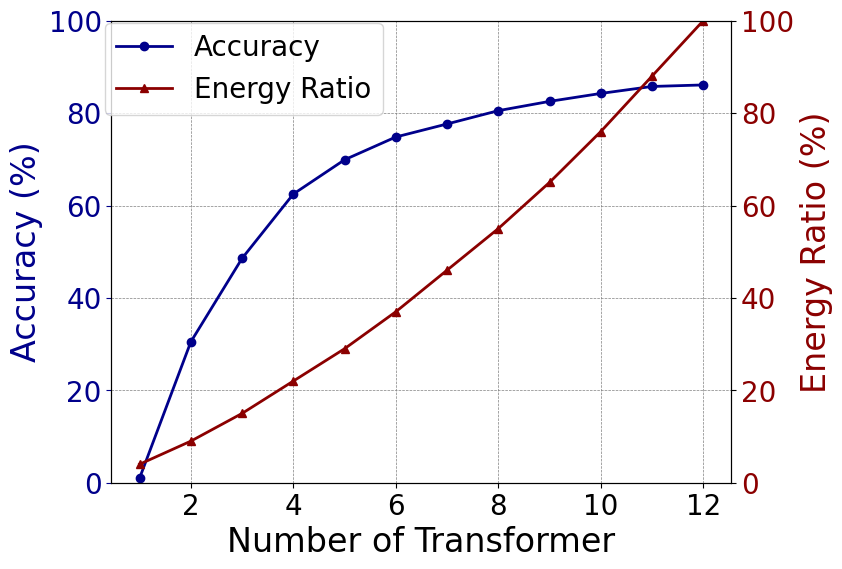

Write the Python code that produced this figure.
import matplotlib.pyplot as plt
import numpy as np
plt.rcParams['font.family'] = 'Arial'

# 数据准备
classifiers = [i + 1 for i in range(12)]  # 修改为从1开始
accuracies = [1.0, 30.49, 48.56, 62.48, 69.9, 74.83, 77.65, 80.53, 82.54, 84.26, 85.77, 86.1]
energy_ratios = [0.04, 0.09, 0.15, 0.22, 0.29, 0.37, 0.46, 0.55, 0.65, 0.76, 0.88, 1.00]  # 能耗比例

# 色彩调整
deep_red = [139/255, 0, 0]  # 转换RGB值
deep_blue = [0, 0, 139/255]  # 转换RGB值

# 创建图形和轴对象
fig, ax1 = plt.subplots(figsize=(8, 6))

# 折线图绘制准确率，增加线条宽度
line1, = ax1.plot(classifiers, accuracies, marker='o', linestyle='-', color=deep_blue, label='Accuracy', linewidth=2)
ax1.set_xlabel('Number of Transformer', fontsize=24)
ax1.set_ylabel('Accuracy (%)', fontsize=24, color=deep_blue)
ax1.tick_params(axis='both', labelsize=20)
ax1.tick_params(axis='y', labelsize=20, colors=deep_blue)
ax1.set_ylim(0, 100)
ax1.set_xticks(np.arange(0, 13, 2))  # 设置X轴刻度为0, 2, 4, ..., 12

# 添加网格线（仅限主轴）
ax1.grid(True, which='both', linestyle='--', linewidth=0.5, color='gray')

# 使用双轴显示能耗比例，增加线条宽度
ax2 = ax1.twinx()
line2, = ax2.plot(classifiers, [r * 100 for r in energy_ratios], marker='^', linestyle='-', color=deep_red, label='Energy Ratio', linewidth=2)
ax2.set_ylabel('Energy Ratio (%)', fontsize=24, color=deep_red)
ax2.tick_params(axis='y', labelcolor=deep_red, labelsize=20)
ax2.set_ylim(0, 100)

# 设置图例
fig.legend(handles=[line1, line2], labels=['Accuracy', 'Energy Ratio'], loc='upper left', fontsize=20, bbox_to_anchor=(0.1, 0.9))
plt.savefig('motiv_1.png', dpi=300, bbox_inches='tight')
plt.show()
